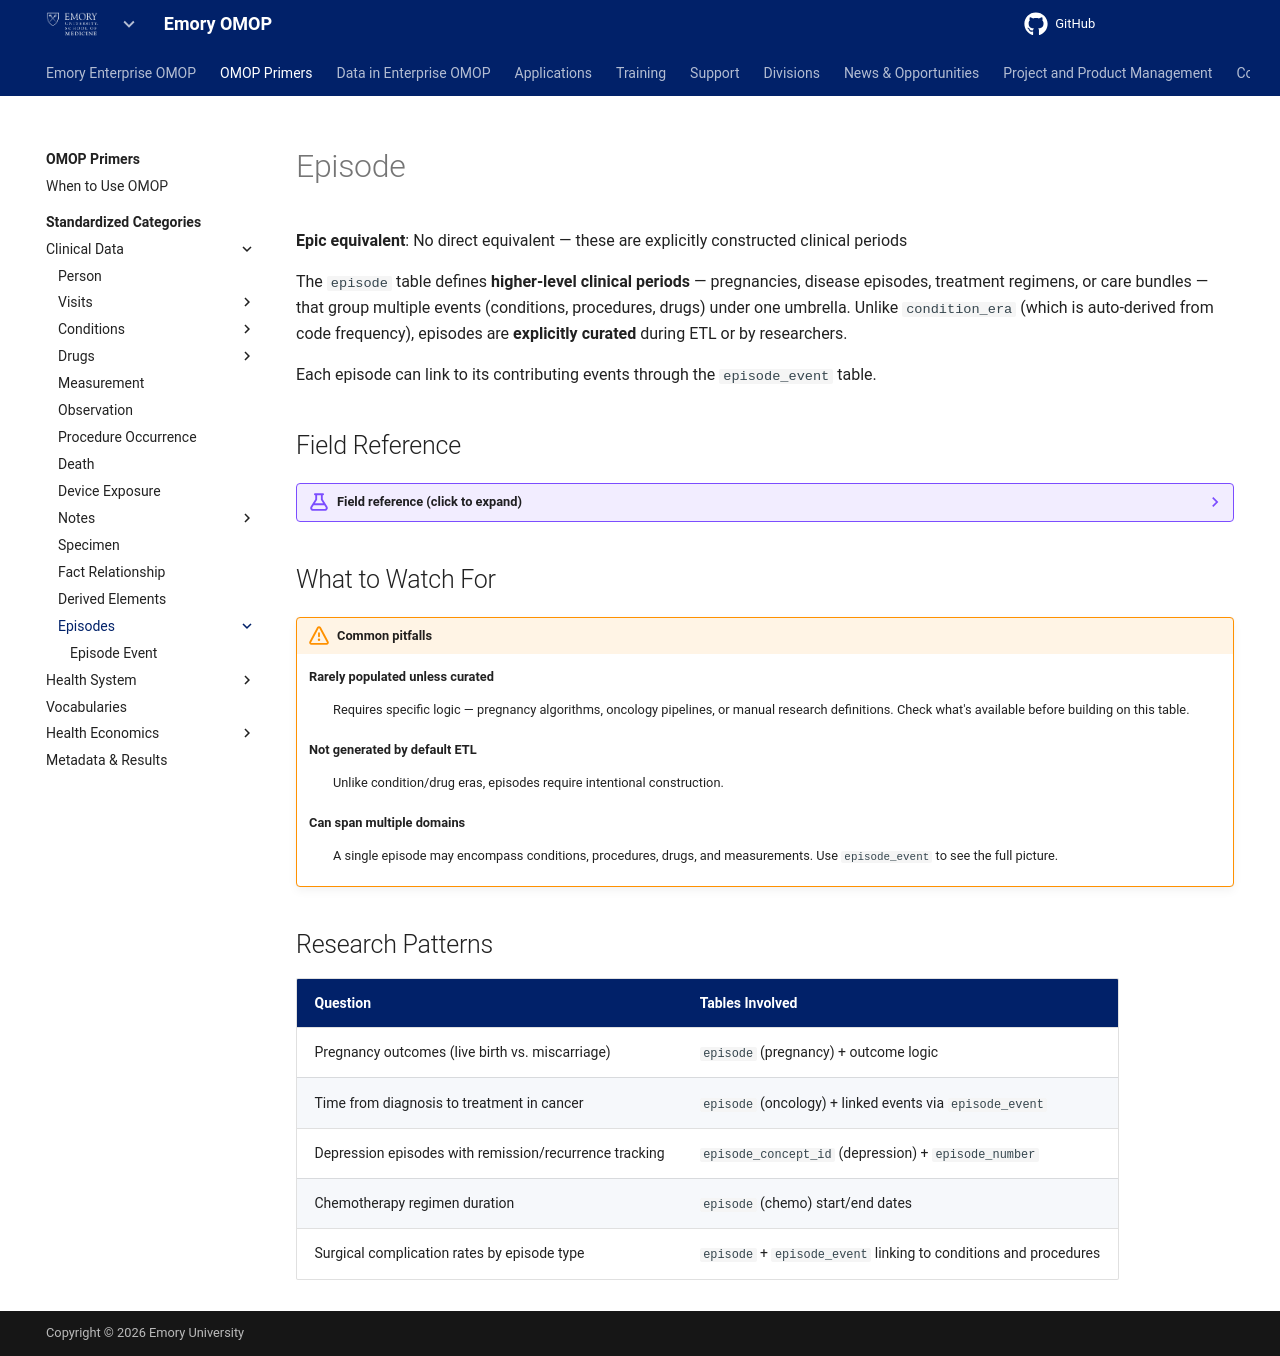

repository: Emory-OMOP/info · page: OMOP Primers/Standardized Categories/Clinical Data/Episodes/Episode/index.html · generator: mkdocs

---
hide:
  - footer
title: Episode
---

# Episode

**Epic equivalent**: No direct equivalent — these are explicitly constructed clinical periods

The `episode` table defines **higher-level clinical periods** — pregnancies, disease episodes, treatment regimens, or care bundles — that group multiple events (conditions, procedures, drugs) under one umbrella. Unlike `condition_era` (which is auto-derived from code frequency), episodes are **explicitly curated** during ETL or by researchers.

Each episode can link to its contributing events through the `episode_event` table.

## Field Reference

??? example "Field reference (click to expand)"

    | OMOP Field | What It Captures |
    |---|---|
    | `episode_id` | Unique identifier |
    | `person_id` | Links to the patient |
    | `episode_concept_id` | Type of episode (e.g., "Pregnancy", "Chemo Regimen") |
    | `episode_start_date` | Start of the episode period |
    | `episode_end_date` | End of the episode period |
    | `episode_parent_id` | Optional link to a parent episode (supports nesting) |
    | `episode_number` | Ordinal (e.g., Chemo Cycle 1, 2, 3) |
    | `episode_object_concept_id` | How the episode was defined (rule-based, registry, etc.) |

## What to Watch For

!!! warning "Common pitfalls"

    **Rarely populated unless curated**
    :   Requires specific logic — pregnancy algorithms, oncology pipelines, or manual research definitions. Check what's available before building on this table.

    **Not generated by default ETL**
    :   Unlike condition/drug eras, episodes require intentional construction.

    **Can span multiple domains**
    :   A single episode may encompass conditions, procedures, drugs, and measurements. Use `episode_event` to see the full picture.

## Research Patterns

| Question | Tables Involved |
|---|---|
| Pregnancy outcomes (live birth vs. miscarriage) | `episode` (pregnancy) + outcome logic |
| Time from diagnosis to treatment in cancer | `episode` (oncology) + linked events via `episode_event` |
| Depression episodes with remission/recurrence tracking | `episode_concept_id` (depression) + `episode_number` |
| Chemotherapy regimen duration | `episode` (chemo) start/end dates |
| Surgical complication rates by episode type | `episode` + `episode_event` linking to conditions and procedures |
